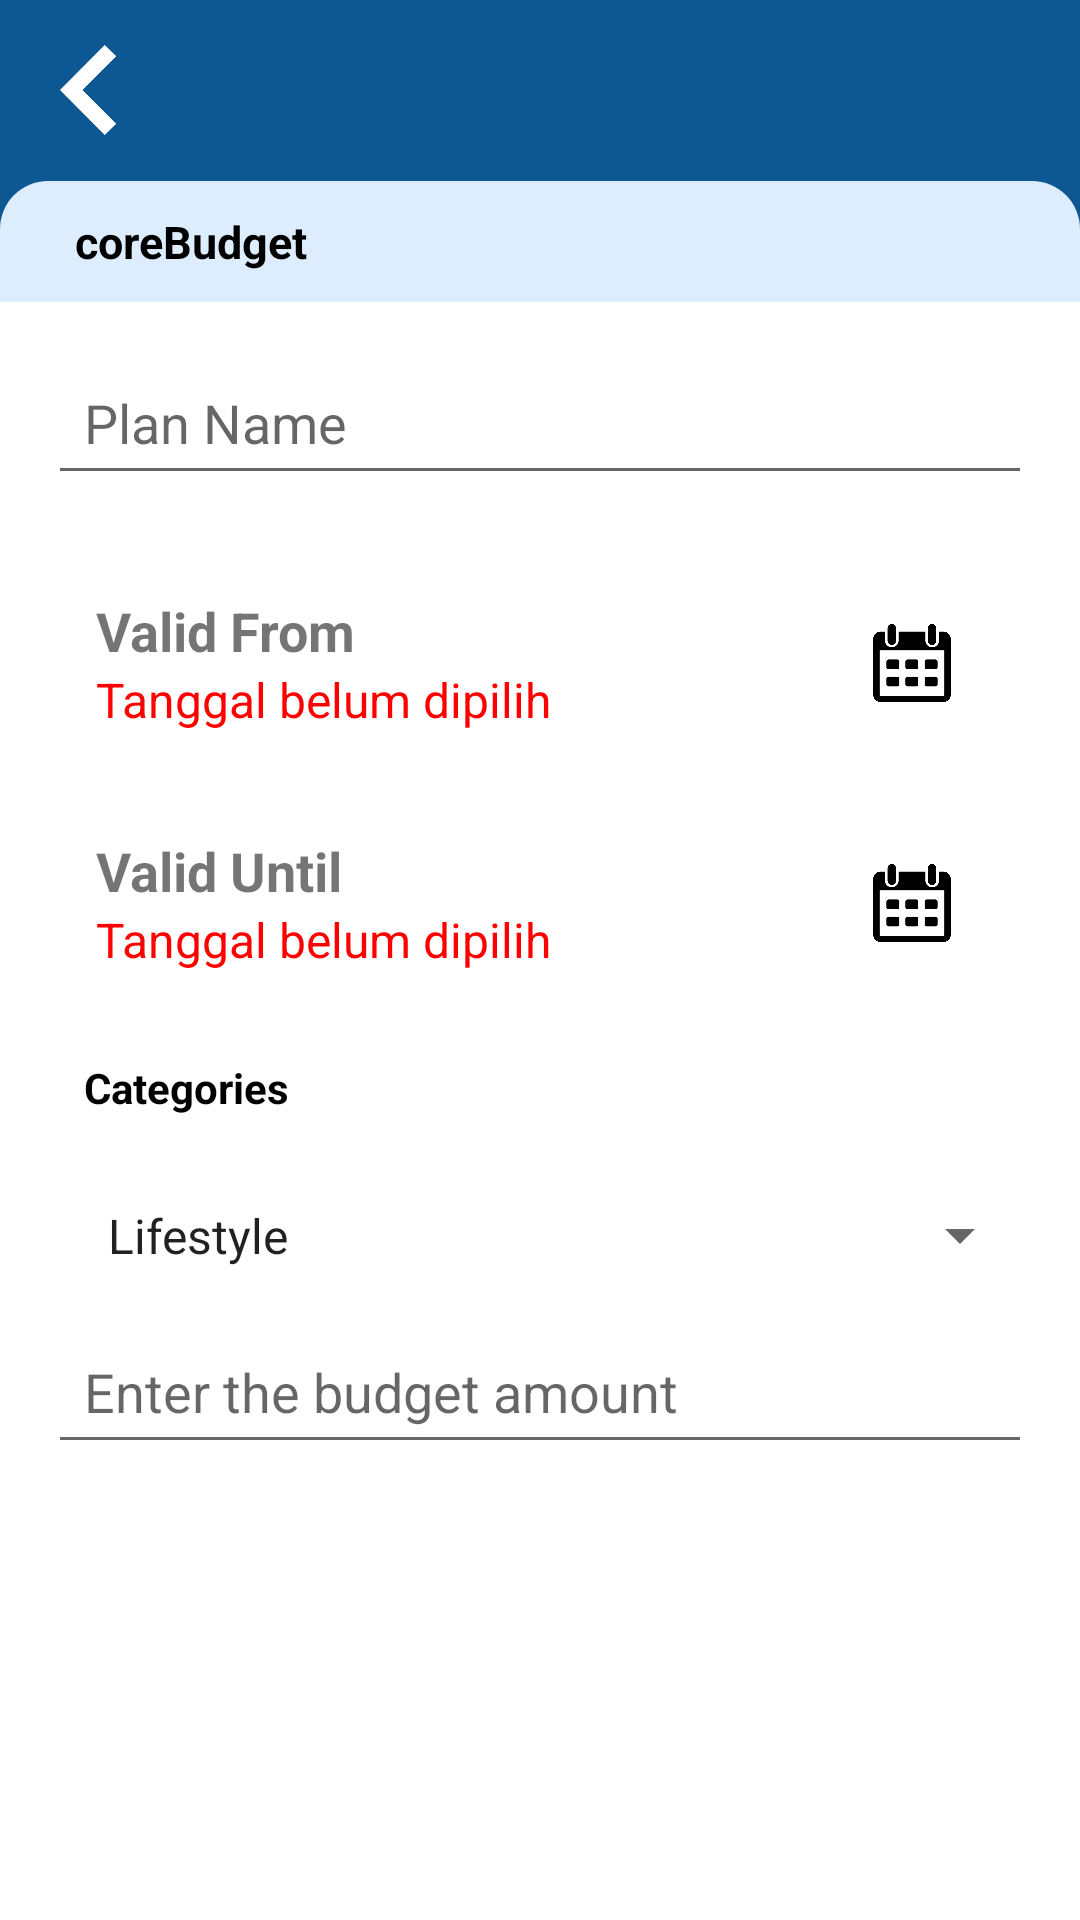

Here is an Android app screen rendered from its layout file. Give the layout XML and the strings, colors and styles it references.
<!-- AndroidManifest.xml: application theme Theme.CoreWallet -->
<!-- res/layout/core_budget_edit.xml -->
<?xml version="1.0" encoding="utf-8"?>
<androidx.constraintlayout.widget.ConstraintLayout xmlns:android="http://schemas.android.com/apk/res/android"
    xmlns:tools="http://schemas.android.com/tools"
    android:layout_width="match_parent"
    android:layout_height="match_parent"
    tools:context=".view.coresavings.corebudget.CoreBudgetInput">

    <LinearLayout
        android:layout_width="match_parent"
        android:layout_height="match_parent"
        android:orientation="vertical">

        <LinearLayout
            android:layout_width="match_parent"
            android:layout_height="130dp"
            android:background="@color/blue">

            <LinearLayout
                android:layout_width="match_parent"
                android:layout_height="wrap_content"
                android:layout_marginStart="15dp"
                android:layout_marginTop="15dp"
                android:orientation="horizontal">

                <ImageView
                    android:id="@+id/btnBack"
                    android:layout_width="30dp"
                    android:layout_height="30dp"
                    android:rotation="180"
                    android:src="@drawable/ic_back_button" />
            </LinearLayout>
        </LinearLayout>

        <LinearLayout
            android:layout_width="match_parent"
            android:layout_height="100dp"
            android:layout_marginTop="-70dp"
            android:background="@drawable/half_rounded_corners">

            <LinearLayout
                android:layout_width="match_parent"
                android:layout_height="50dp">

                <TextView
                    android:layout_width="wrap_content"
                    android:layout_height="wrap_content"
                    android:layout_marginStart="25sp"
                    android:layout_marginTop="10sp"
                    android:text="coreBudget"
                    android:textSize="15sp"
                    android:textColor="@android:color/background_dark"
                    android:textStyle="bold"/>
            </LinearLayout>
        </LinearLayout>


        <LinearLayout
            android:layout_width="match_parent"
            android:layout_height="match_parent"
            android:layout_marginTop="-60dp"
            android:background="@color/white">

            <LinearLayout
                android:layout_width="match_parent"
                android:layout_height="match_parent"
                android:orientation="vertical"
                android:padding="16dp">

                
                <EditText
                    android:id="@+id/etBudgetPlanNameEdit"
                    android:layout_width="match_parent"
                    android:layout_height="wrap_content"
                    android:layout_marginBottom="16dp"
                    android:hint="Plan Name"
                    android:inputType="text"
                    android:padding="12dp" />

                <LinearLayout
                    android:layout_width="match_parent"
                    android:layout_height="wrap_content"
                    android:orientation="vertical"
                    android:padding="16dp">

                    
                    <LinearLayout
                        android:layout_width="match_parent"
                        android:layout_height="wrap_content"
                        android:orientation="horizontal"
                        android:gravity="center_vertical">

                        
                        <LinearLayout
                            android:layout_width="0dp"
                            android:layout_height="wrap_content"
                            android:layout_weight="1"
                            android:orientation="vertical">

                            
                            <TextView
                                android:layout_width="wrap_content"
                                android:layout_height="wrap_content"
                                android:text="Valid From"
                                android:textStyle="bold"
                                android:textSize="18sp" />

                            
                            <TextView
                                android:id="@+id/tvSelectedDateStart"
                                android:layout_width="wrap_content"
                                android:layout_height="wrap_content"
                                android:text="Tanggal belum dipilih"
                                android:textColor="#FF0000"
                                android:textSize="16sp" />
                        </LinearLayout>

                        <ImageButton
                            android:id="@+id/buttonPickDateStart"
                            android:layout_width="48dp"
                            android:layout_height="48dp"
                            android:src="@drawable/ic_calendar"
                            android:background="?attr/selectableItemBackgroundBorderless"
                            android:contentDescription="Pilih Tanggal"
                            android:layout_marginStart="16dp"
                            android:padding="8dp"
                            android:scaleType="fitCenter"
                            android:adjustViewBounds="true" />
                    </LinearLayout>
                </LinearLayout>

                <LinearLayout
                    xmlns:android="http://schemas.android.com/apk/res/android"
                    android:layout_width="match_parent"
                    android:layout_height="wrap_content"
                    android:orientation="vertical"
                    android:padding="16dp">

                    
                    <LinearLayout
                        android:layout_width="match_parent"
                        android:layout_height="wrap_content"
                        android:orientation="horizontal"
                        android:gravity="center_vertical">

                        
                        <LinearLayout
                            android:layout_width="0dp"
                            android:layout_height="wrap_content"
                            android:layout_weight="1"
                            android:orientation="vertical">

                            
                            <TextView
                                android:layout_width="wrap_content"
                                android:layout_height="wrap_content"
                                android:text="Valid Until"
                                android:textStyle="bold"
                                android:textSize="18sp" />

                            
                            <TextView
                                android:id="@+id/tvSelectedDateEnd"
                                android:layout_width="wrap_content"
                                android:layout_height="wrap_content"
                                android:text="Tanggal belum dipilih"
                                android:textColor="#FF0000"
                                android:textSize="16sp" />
                        </LinearLayout>

                        
                        <ImageButton
                            android:id="@+id/buttonPickDateEnd"
                            android:layout_width="48dp"
                            android:layout_height="48dp"
                            android:src="@drawable/ic_calendar"
                            android:background="?attr/selectableItemBackgroundBorderless"
                            android:contentDescription="Pilih Tanggal"
                            android:layout_marginStart="16dp"
                            android:padding="8dp"
                            android:scaleType="fitCenter"
                            android:adjustViewBounds="true" />
                    </LinearLayout>
                </LinearLayout>

                <LinearLayout
                    android:layout_width="match_parent"
                    android:layout_height="wrap_content"
                    android:layout_marginBottom="5dp"
                    android:gravity="center_vertical"
                    android:orientation="horizontal"
                    android:padding="12dp">
                    <TextView
                        android:layout_width="wrap_content"
                        android:layout_height="wrap_content"
                        android:text="Categories"
                        android:textColor="@android:color/black"
                        android:textStyle="bold" />
                </LinearLayout>

                <ScrollView
                    android:layout_width="match_parent"
                    android:layout_height="200dp"
                    android:background="@color/white"
                    android:fillViewport="true">

                    <LinearLayout
                        android:id="@+id/container"
                        android:layout_width="match_parent"
                        android:layout_height="10dp"
                        android:gravity="center_horizontal"
                        android:orientation="vertical">

                        
                        <Spinner
                            android:id="@+id/spinnerCategory"
                            android:layout_width="match_parent"
                            android:layout_height="wrap_content"
                            android:layout_marginBottom="5dp"
                            android:entries="@array/categories_cb_form"
                            android:padding="12dp" />

                        
                        <EditText
                            android:id="@+id/etBudgetAmountEdit"
                            android:layout_width="match_parent"
                            android:layout_height="wrap_content"
                            android:layout_marginBottom="16dp"
                            android:hint="Enter the budget amount"
                            android:inputType="numberDecimal"
                            android:digits="0123456789."
                            android:padding="12dp" />
                    </LinearLayout>
                </ScrollView>

                
                <Button
                    android:id="@+id/btnSave_CoreBudgetEdit"
                    android:layout_width="match_parent"
                    android:layout_height="wrap_content"
                    android:layout_marginStart="50dp"
                    android:layout_marginTop="16dp"
                    android:layout_marginEnd="50dp"
                    android:background="@drawable/btn_save_form"
                    android:paddingVertical="12dp"
                    android:text="SAVE"
                    android:textColor="@android:color/white" />

            </LinearLayout>
        </LinearLayout>
    </LinearLayout>
</androidx.constraintlayout.widget.ConstraintLayout>
<!-- resources referenced by this layout -->
<resources>
  <string-array name="categories_cb_form">
          <item>Lifestyle</item>
          <item>Traveling</item>
          <item>Shopping</item>
      </string-array>
  <color name="blue">#0d5892</color>
  <color name="white">#FFFFFFFF</color>
  <!-- drawable half_rounded_corners (drawable) -->
  <?xml version="1.0" encoding="utf-8"?>
  <shape xmlns:android="http://schemas.android.com/apk/res/android">
      <solid android:color="@color/light_blue"/>
  
      <corners
          android:topLeftRadius="16dp"
          android:topRightRadius="16dp"
          android:bottomLeftRadius="0dp"
          android:bottomRightRadius="0dp" />
  
  </shape>
  <!-- drawable ic_back_button: png bitmap (drawable, 3121 bytes) -->
  <!-- drawable ic_calendar: png bitmap (drawable, 16638 bytes) -->
  <style name="Theme.CoreWallet" parent="android:Theme.Material.Light.NoActionBar">
  
      </style>
  <color name="light_blue">#deedfd</color>
</resources>
